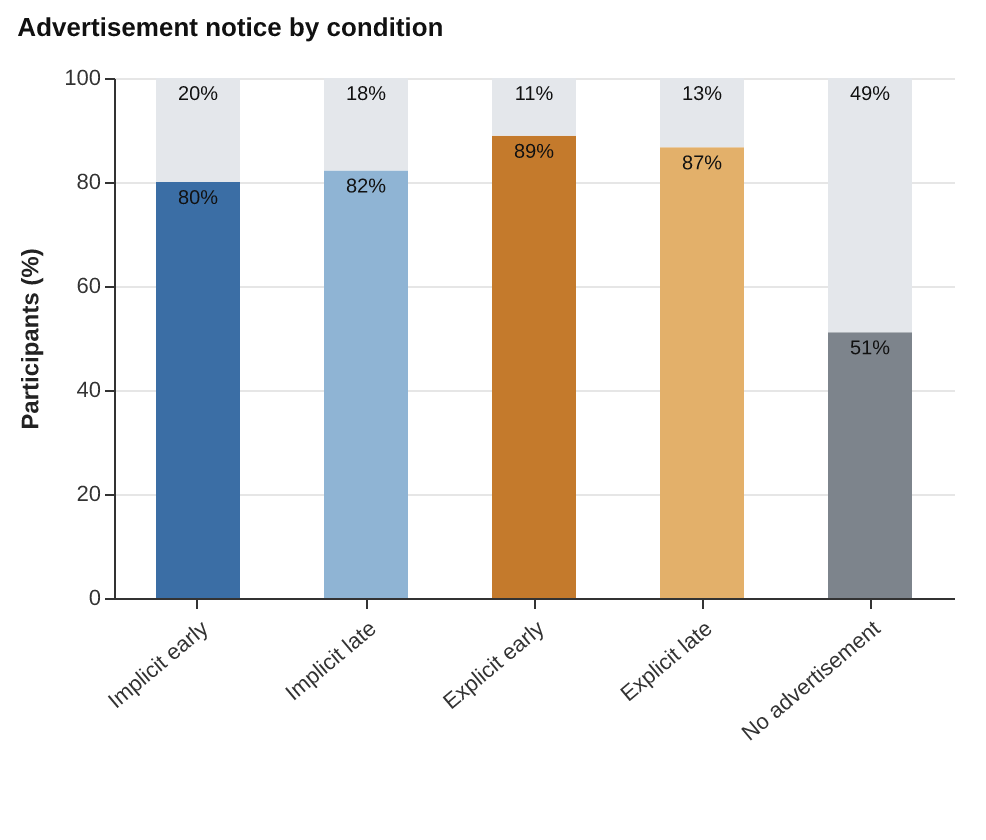

The data file committed next to this chart (first rows):
condition, n_trials, n_participants, n_noticed, n_noticed_brands, n_noticed_sponsored, pct_noticed, pct_not_noticed, pct_noticed_brands, pct_noticed_sponsored
inline_early, 45, 45, 36, 35, 19, 80.0, 20.0, 77.78, 42.22
inline_late, 45, 45, 37, 35, 18, 82.22, 17.78, 77.78, 40.0
block_early, 45, 45, 40, 36, 36, 88.89, 11.11, 80.0, 80.0
block_late, 45, 45, 39, 37, 32, 86.67, 13.33, 82.22, 71.11
no_ads, 45, 45, 23, 23, 2, 51.11, 48.89, 51.11, 4.444
